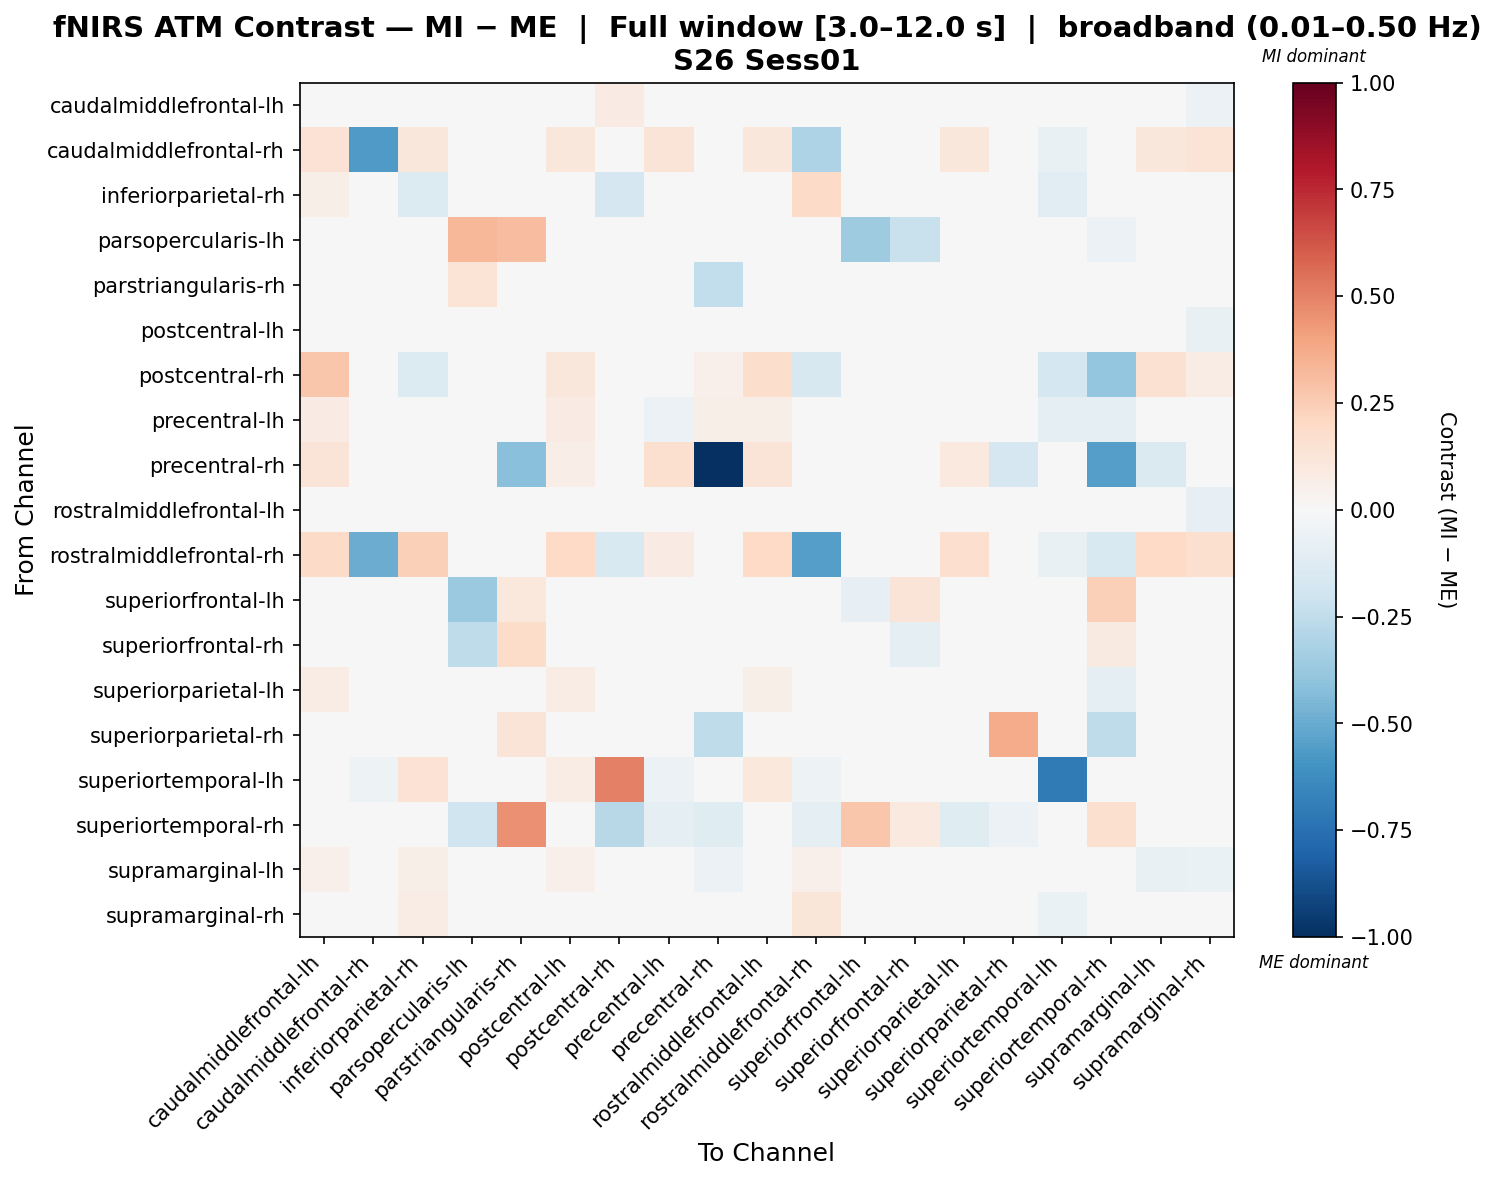

The file beside this chart, header and first rows:
, caudalmiddlefrontal-lh, caudalmiddlefrontal-rh, inferiorparietal-rh, parsopercularis-lh, parstriangularis-rh, postcentral-lh, postcentral-rh, precentral-lh, precentral-rh, rostralmiddlefrontal-lh, rostralmiddlefrontal-rh, superiorfrontal-lh, superiorfrontal-rh, superiorparietal-lh, superiorparietal-rh, superiortemporal-lh, superiortemporal-rh, supramarginal-lh, supramarginal-rh
caudalmiddlefrontal-lh, -0.03304, 0.008498, 0.006735, 0.0, 0.0, 0.01421, 0.08065, 0.01669, 0.04957, -0.006218, 0.02056, 0.0, 0.0, -0.01797, 0.0, -0.04521, 0.0, -0.03211, -0.06236
caudalmiddlefrontal-rh, 0.1447, -0.5669, 0.1117, 0.0, 0.0, 0.11, -0.01239, 0.1271, 0.0, 0.1096, -0.3114, 0.0, 0.0, 0.1096, 0.0, -0.07436, 0.0, 0.1148, 0.1374
inferiorparietal-rh, 0.05699, 0.006814, -0.1403, 0.0, 0.0, 0.02436, -0.167, 0.04843, 0.0, 0.0174, 0.1904, 0.0, 0.0, 0.04609, 0.0, -0.1095, 0.0, 0.04229, -0.01602
parsopercularis-lh, 0.0, 0.0, 0.0, 0.3319, 0.3049, 0.0, 0.0, 0.0, 0.0, 0.0, 0.0, -0.3551, -0.2215, 0.0, 0.0, 0.0, -0.06029, 0.0, 0.0
parstriangularis-rh, 0.0, 0.0, 0.0, 0.1405, 0.03959, 0.0, 0.0, 0.0, -0.2461, 0.0, 0.0, 0.04822, 0.0318, 0.0, -0.0169, 0.0, 0.002884, 0.0, 0.0
postcentral-lh, 0.0224, -0.04348, -0.001811, 0.0, 0.0, 0.02954, 0.03017, 0.02973, 0.02931, 0.00794, 0.02612, 0.0, 0.0, 0.007031, 0.0, -0.03167, 0.0, -0.03211, -0.07319
postcentral-rh, 0.2794, -0.03745, -0.1373, 0.0, 0.0, 0.1129, 0.01403, 0.03282, 0.05109, 0.1773, -0.157, 0.0, 0.02733, -0.02896, 0.0, -0.1754, -0.3852, 0.1487, 0.07775
precentral-lh, 0.08403, 0.008096, 0.03074, 0.0, 0.0, 0.08273, -0.04151, -0.05749, 0.0587, 0.05994, -0.0458, 0.0, 0.0, 0.01272, 0.0, -0.1012, -0.1005, 0.02323, -0.01376
precentral-rh, 0.1272, 0.0, 0.0, 0.0, -0.4214, 0.0636, -0.004553, 0.159, -1.0, 0.1272, 0.0, 0.0, 0.0318, 0.0954, -0.1685, 0.0, -0.5478, -0.1474, 0.0
rostralmiddlefrontal-lh, 0.04027, -0.03844, 0.0048, 0.0, 0.0, 0.0261, 0.03796, 0.02585, 0.04322, 0.003034, 0.0184, 0.0, 0.0, -0.005328, 0.0, -0.03228, 0.0, -0.04101, -0.08258
rostralmiddlefrontal-rh, 0.1889, -0.493, 0.2359, 0.0, 0.0, 0.201, -0.1498, 0.08245, -0.01873, 0.2014, -0.5501, 0.0, 0.0, 0.1701, 0.0, -0.07661, -0.1498, 0.1989, 0.1593
superiorfrontal-lh, 0.0, 0.0, 0.0, -0.3739, 0.1079, 0.0, -0.0123, 0.0, 0.0, 0.0, 0.0, -0.08128, 0.1303, 0.0, 0.0, -0.0123, 0.2416, 0.0, 0.0
superiorfrontal-rh, 0.0, 0.0, 0.0, -0.2543, 0.1863, 0.0, 0.006182, 0.0, 0.02956, 0.0, 0.0, 0.01157, -0.09033, 0.0, 0.0, -0.01102, 0.08629, 0.03575, 0.0
superiorparietal-lh, 0.07745, -0.03117, 0.03225, 0.0, 0.0, 0.07599, -0.04627, 0.009913, 0.03556, 0.06028, -0.01638, 0.0, 0.0, -0.04337, 0.0, -0.03488, -0.09818, 0.02016, -0.04136
superiorparietal-rh, 0.0, 0.0, 0.0, 0.0, 0.1315, 0.0, 0.0, 0.0, -0.2528, 0.0, 0.0, 0.0, 0.0, 0.0, 0.3741, 0.0, -0.2528, 0.0, 0.0
superiortemporal-lh, 0.02531, -0.0524, 0.1428, 0.0, 0.0, 0.07689, 0.5006, -0.06202, 0.0, 0.1023, -0.0524, 0.0, 0.0, 0.04041, 0.0, -0.704, 0.0, 0.0, -0.01747
superiortemporal-rh, 0.0, 0.0, 0.0, -0.1979, 0.4535, 0.0, -0.28, -0.09249, -0.122, 0.0, -0.09249, 0.2777, 0.09917, -0.1233, -0.06166, -0.02309, 0.1626, 0.0, 0.0
supramarginal-lh, 0.05404, -0.006329, 0.05946, 0.0, 0.0, 0.0537, -0.01416, 0.03655, -0.05791, -0.009335, 0.05244, 0.0, -0.005008, -0.00237, 0.0, -0.01894, 0.0, -0.07438, -0.06775
supramarginal-rh, -0.008439, -0.01877, 0.07602, 0.0, 0.0, -0.01668, -0.01726, 0.0153, 0.0, -0.01668, 0.1197, 0.0, 0.0, -0.01668, 0.0, -0.0695, 0.0, -0.04017, -0.006807
